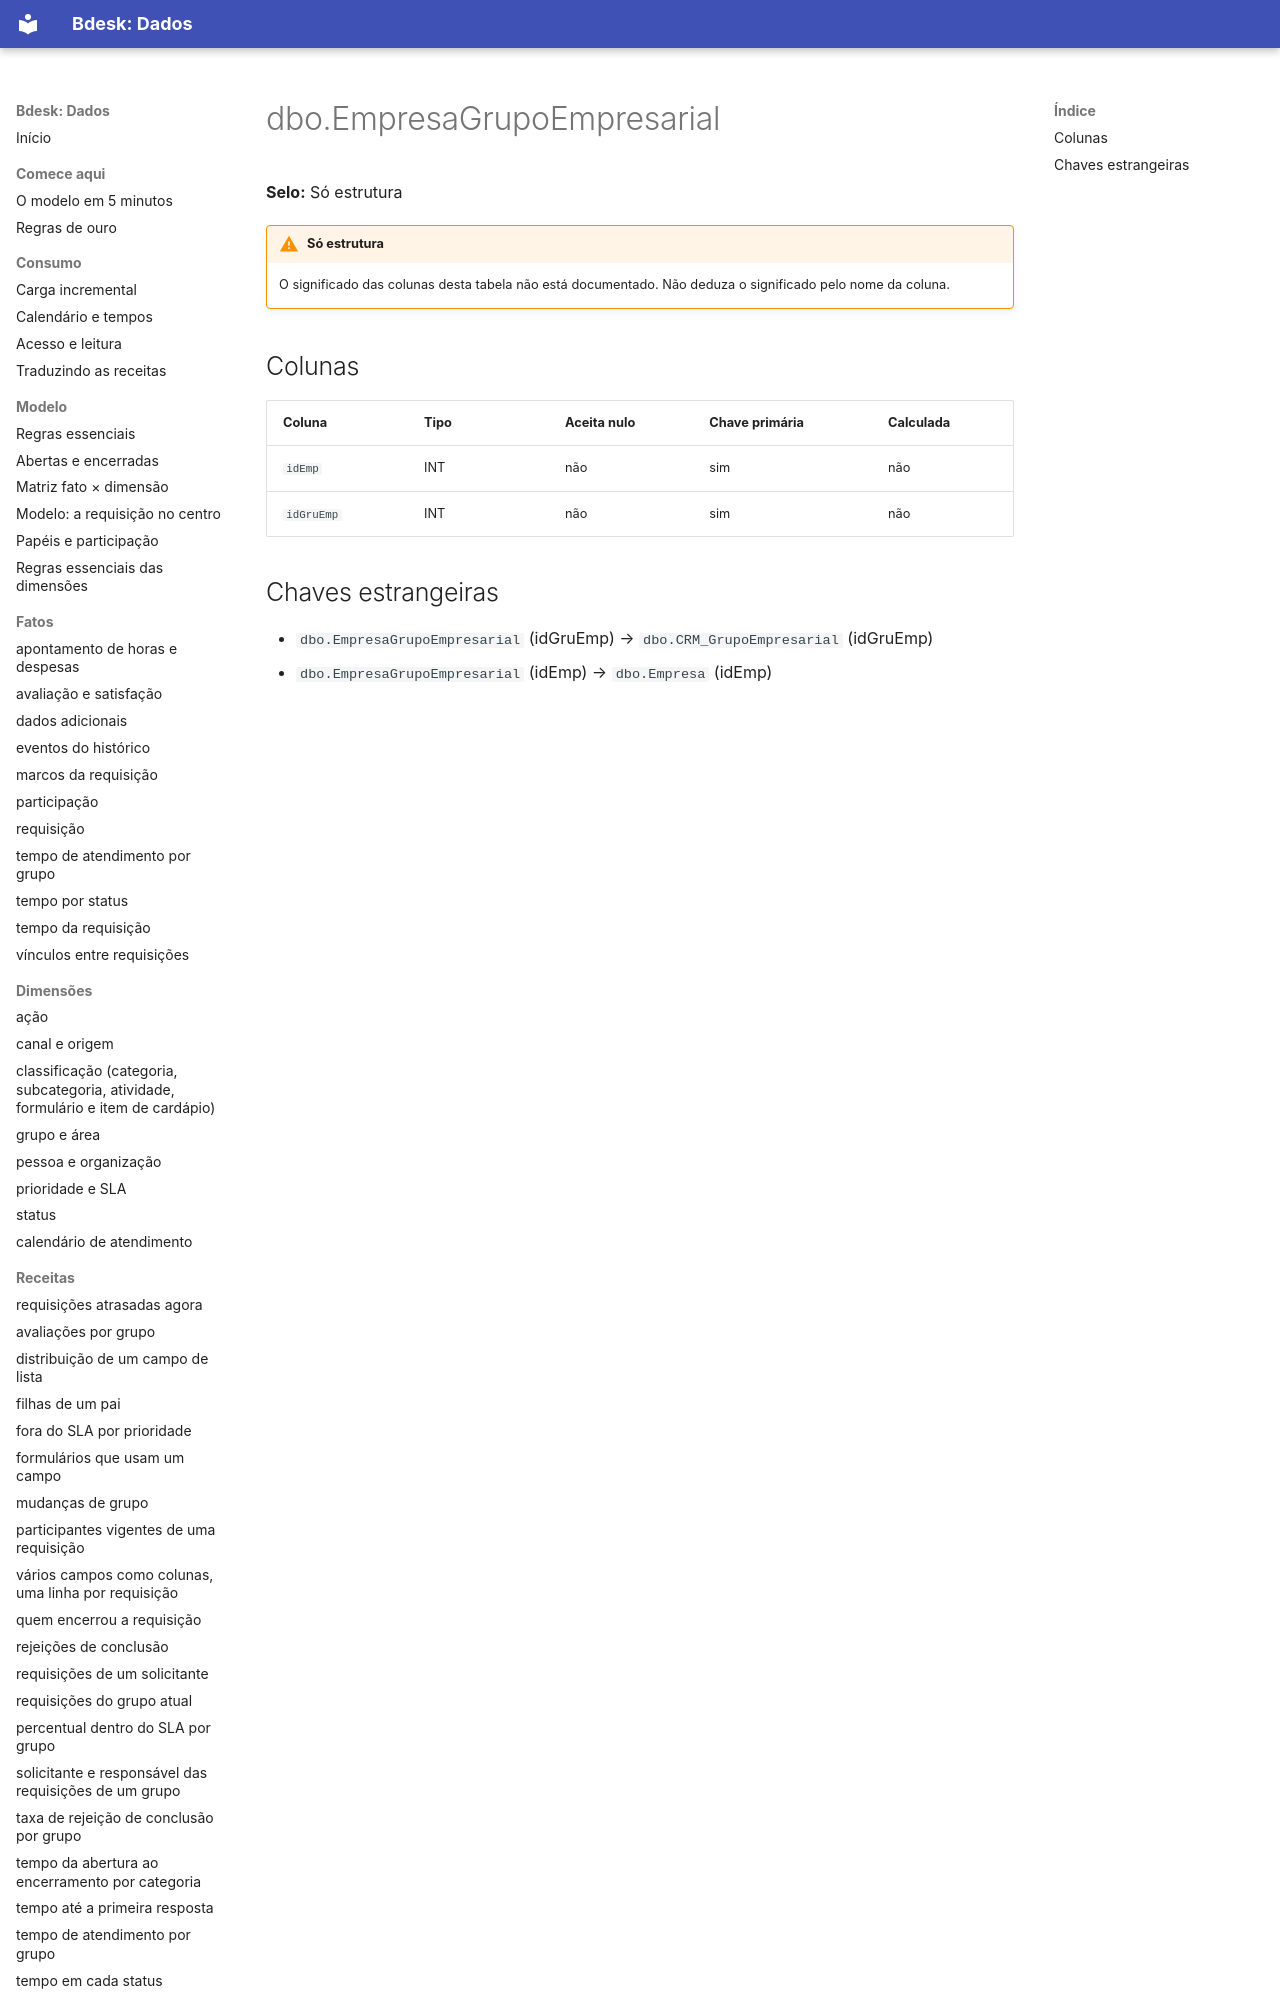

repository: bdeskapp/dados · page: dicionario/dbo-empresagrupoempresarial/index.html · generator: mkdocs

---
gerado: sincronizacao
---

# dbo.EmpresaGrupoEmpresarial

**Selo:** Só estrutura

!!! warning "Só estrutura"
    O significado das colunas desta tabela não está documentado. Não deduza o significado pelo nome da coluna.

## Colunas

| Coluna | Tipo | Aceita nulo | Chave primária | Calculada |
|---|---|---|---|---|
| `idEmp` | INT | não | sim | não |
| `idGruEmp` | INT | não | sim | não |
